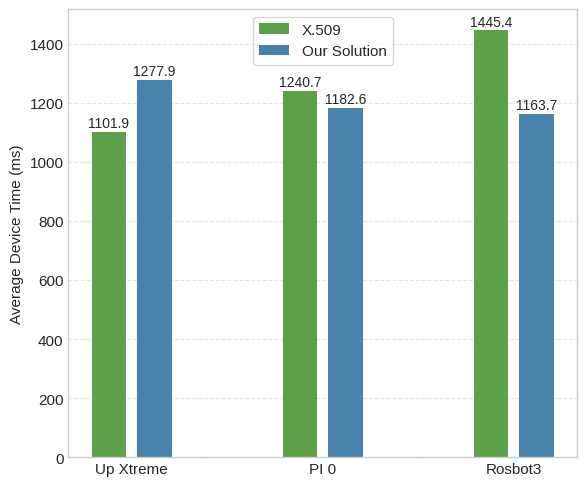

Write Python code to recreate this figure. (Note: this script raises an exception after producing the figure.)
import matplotlib.pyplot as plt
import numpy as np
import pandas as pd

# === Dati incorporati (in secondi) ===
data_x509 = {
    "gruppo": ["Up Xtreme", "PI 0", "Rosbot3"],
    "media_device": [1.101888888888889, 1.2407, 1.4453999999999998]
}

data_vc = {
    "gruppo": ["Up Xtreme", "PI 0", "Rosbot3"],
    "media_device": [1.2779, 1.1826, 1.1637]
}

plt.rcParams.update({'font.size': 11})

df_x509 = pd.DataFrame(data_x509)
df_vc = pd.DataFrame(data_vc)

# === Estrai i gruppi e converti in millisecondi ===
gruppi = df_x509["gruppo"]
device_x509 = df_x509["media_device"] * 1000
device_vc = df_vc["media_device"] * 1000

# === Configurazione posizioni barre ===
x = np.arange(len(gruppi))
width = 0.18

# === Stile e figura ===
plt.style.use('seaborn-v0_8-whitegrid')
fig, ax = plt.subplots(figsize=(6, 5))

# ✅ Solo griglia orizzontale
ax.grid(False)               # disable all
ax.grid(True, axis='y', linestyle='--', alpha=0.5) 

# === Colori ===
col_x509 = "#5EA04A"
col_vc = "#4682A9"

# === Disegna le barre ===
bars_x509 = ax.bar(x - 0.12, device_x509, width, label="X.509", color=col_x509)
bars_vc = ax.bar(x + 0.12, device_vc, width, label="Our Solution", color=col_vc)

# === Aggiungi i valori sopra le barre (in ms) ===
for bar in bars_x509:
    h = bar.get_height()
    ax.text(bar.get_x() + bar.get_width()/2, h + 5, f"{h:.1f}",
            ha='center', va='bottom', fontsize=10)

for bar in bars_vc:
    h = bar.get_height()
    ax.text(bar.get_x() + bar.get_width()/2, h + 5, f"{h:.1f}",
            ha='center', va='bottom', fontsize=10)

# === Etichette ===
ax.set_ylabel("Average Device Time (ms)")
ax.set_xticks(x)
ax.set_xticklabels(gruppi)
ax.legend(frameon=True)

# === Salva grafico ===
plt.tight_layout()
plt.savefig("confronto_media_device.pgf", dpi=300)
plt.savefig("confronto_media_device.pdf", dpi=300)
